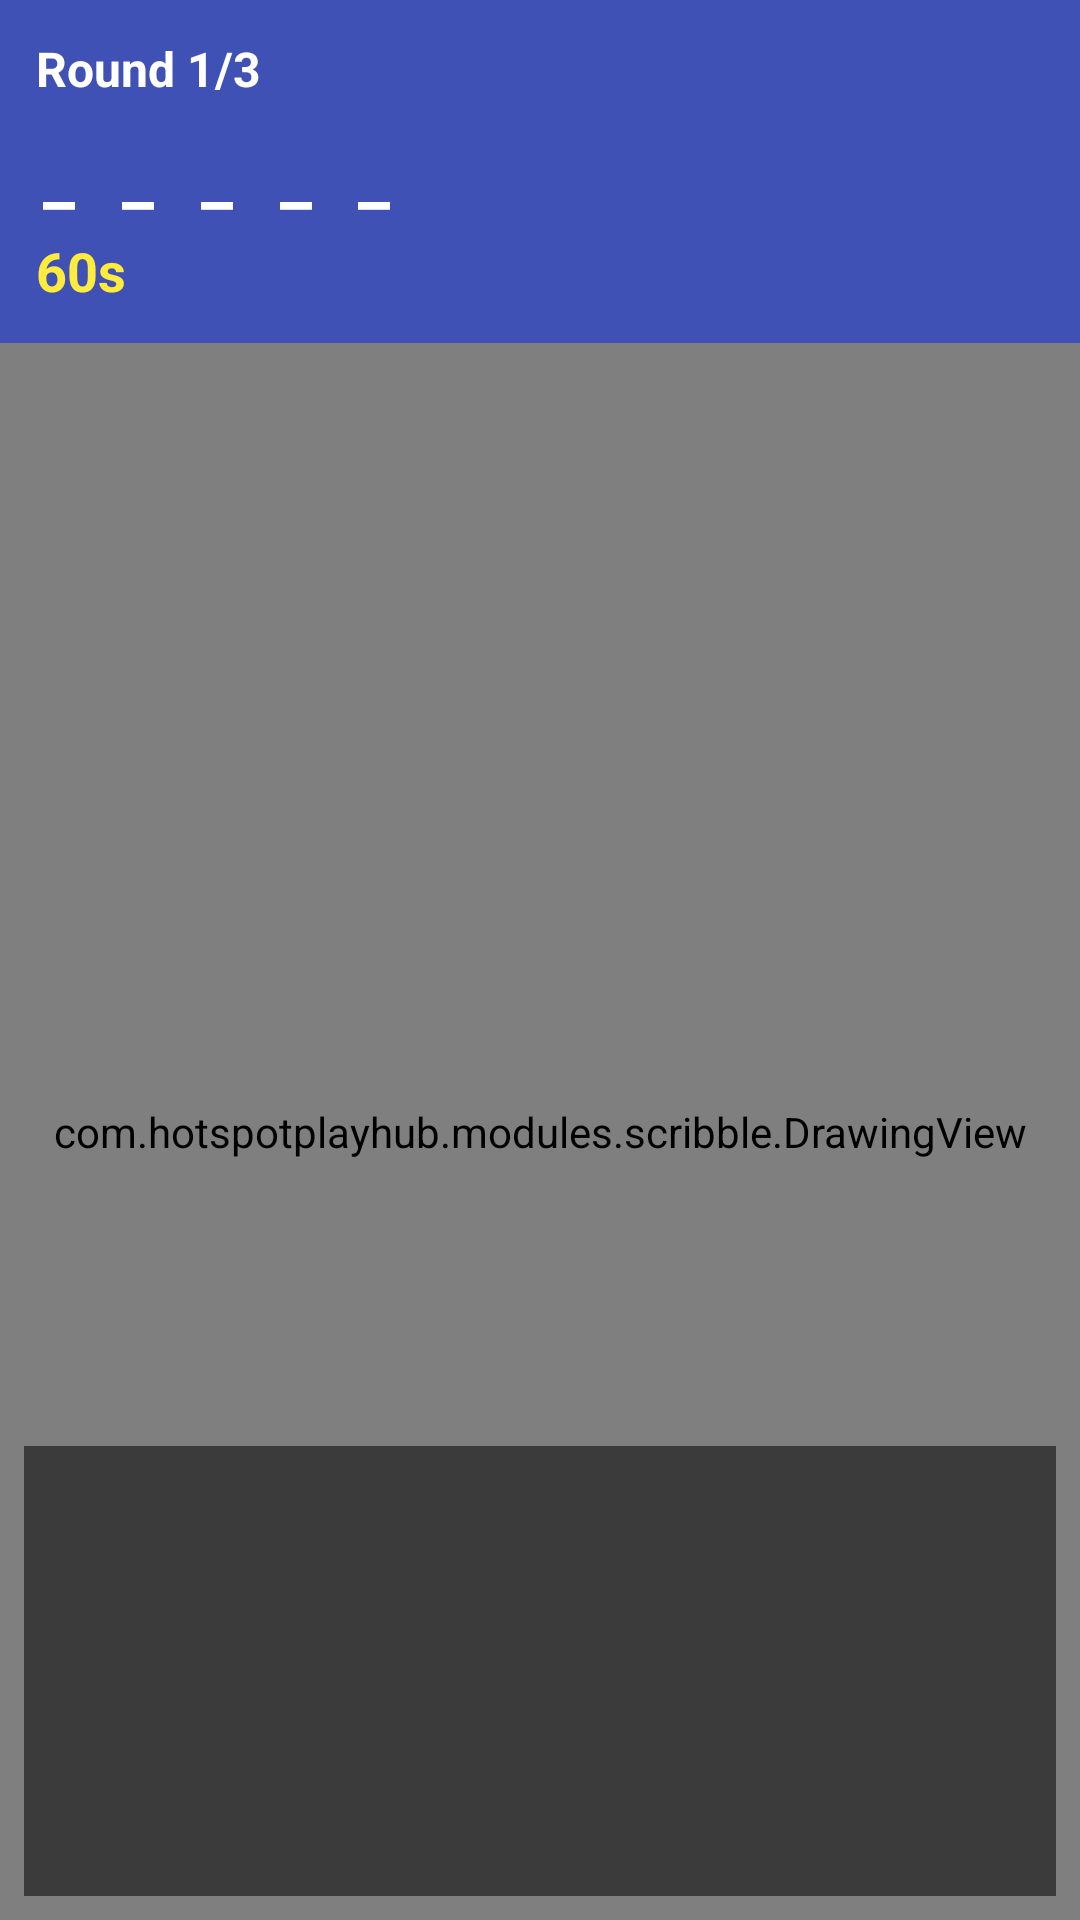

Here is an Android app screen rendered from its layout file. Give the layout XML and the strings, colors and styles it references.
<!-- AndroidManifest.xml: application theme Theme.HotspotPlayHub -->
<!-- res/layout/activity_scribble.xml -->
<?xml version="1.0" encoding="utf-8"?>
<LinearLayout xmlns:android="http://schemas.android.com/apk/res/android"
    android:layout_width="match_parent"
    android:layout_height="match_parent"
    android:orientation="vertical"
    android:background="#FFFFFF">

    
    <LinearLayout
        android:layout_width="match_parent"
        android:layout_height="wrap_content"
        android:orientation="vertical"
        android:padding="12dp"
        android:background="#3F51B5">

        <TextView
            android:id="@+id/tvRoundInfo"
            android:layout_width="wrap_content"
            android:layout_height="wrap_content"
            android:text="Round 1/3"
            android:textColor="#FFFFFF"
            android:textSize="16sp"
            android:textStyle="bold" />

        <TextView
            android:id="@+id/tvWord"
            android:layout_width="wrap_content"
            android:layout_height="wrap_content"
            android:text="_ _ _ _ _"
            android:textColor="#FFFFFF"
            android:textSize="24sp"
            android:textStyle="bold"
            android:layout_marginTop="8dp"
            android:letterSpacing="0.2" />

        <TextView
            android:id="@+id/tvTimer"
            android:layout_width="wrap_content"
            android:layout_height="wrap_content"
            android:text="60s"
            android:textColor="#FFEB3B"
            android:textSize="18sp"
            android:textStyle="bold"
            android:layout_marginTop="4dp" />

    </LinearLayout>

    
    <LinearLayout
        android:id="@+id/layoutDrawingTools"
        android:layout_width="match_parent"
        android:layout_height="wrap_content"
        android:orientation="horizontal"
        android:padding="8dp"
        android:background="#EEEEEE"
        android:gravity="center_vertical"
        android:visibility="gone">

        <Button
            android:id="@+id/btnColor"
            android:layout_width="60dp"
            android:layout_height="60dp"
            android:layout_marginEnd="8dp" />

        <TextView
            android:layout_width="wrap_content"
            android:layout_height="wrap_content"
            android:text="Size:"
            android:layout_marginEnd="8dp" />

        <SeekBar
            android:id="@+id/seekBarStroke"
            android:layout_width="0dp"
            android:layout_height="wrap_content"
            android:layout_weight="1"
            android:layout_marginEnd="8dp" />

        <Button
            android:id="@+id/btnClear"
            android:layout_width="wrap_content"
            android:layout_height="wrap_content"
            android:text="Clear" />

    </LinearLayout>

    
    <FrameLayout
        android:layout_width="match_parent"
        android:layout_height="0dp"
        android:layout_weight="1">

        
        <com.hotspotplayhub.modules.scribble.DrawingView
            android:id="@+id/drawingView"
            android:layout_width="match_parent"
            android:layout_height="match_parent" />

        
        <LinearLayout
            android:layout_width="match_parent"
            android:layout_height="match_parent"
            android:orientation="vertical"
            android:padding="8dp"
            android:gravity="bottom">

            <ScrollView
                android:id="@+id/scrollViewGuesses"
                android:layout_width="match_parent"
                android:layout_height="150dp"
                android:background="#88000000"
                android:padding="8dp">

                <TextView
                    android:id="@+id/tvGuesses"
                    android:layout_width="match_parent"
                    android:layout_height="wrap_content"
                    android:textColor="#FFFFFF"
                    android:textSize="14sp" />

            </ScrollView>

        </LinearLayout>

    </FrameLayout>

    
    <LinearLayout
        android:id="@+id/layoutGuessInput"
        android:layout_width="match_parent"
        android:layout_height="wrap_content"
        android:orientation="horizontal"
        android:padding="8dp"
        android:background="#EEEEEE"
        android:visibility="gone">

        <EditText
            android:id="@+id/etGuess"
            android:layout_width="0dp"
            android:layout_height="wrap_content"
            android:layout_weight="1"
            android:hint="Type your guess..."
            android:inputType="text"
            android:imeOptions="actionSend" />

        <Button
            android:id="@+id/btnSendGuess"
            android:layout_width="wrap_content"
            android:layout_height="wrap_content"
            android:text="Send"
            android:layout_marginStart="8dp" />

    </LinearLayout>

</LinearLayout>
<!-- resources referenced by this layout -->
<resources>
  <style name="Theme.HotspotPlayHub" parent="Theme.AppCompat.Light.DarkActionBar">
          <item name="colorPrimary">@color/purple_500</item>
          <item name="colorPrimaryDark">@color/purple_700</item>
          <item name="colorAccent">@color/teal_200</item>
      </style>
  <!-- not gathered from this repository: default colours our renderer supplied (Android Studio template values) -->
  <color name="purple_500">#FF6200EE</color>
  <color name="purple_700">#FF3700B3</color>
  <color name="teal_200">#FF03DAC5</color>
</resources>
